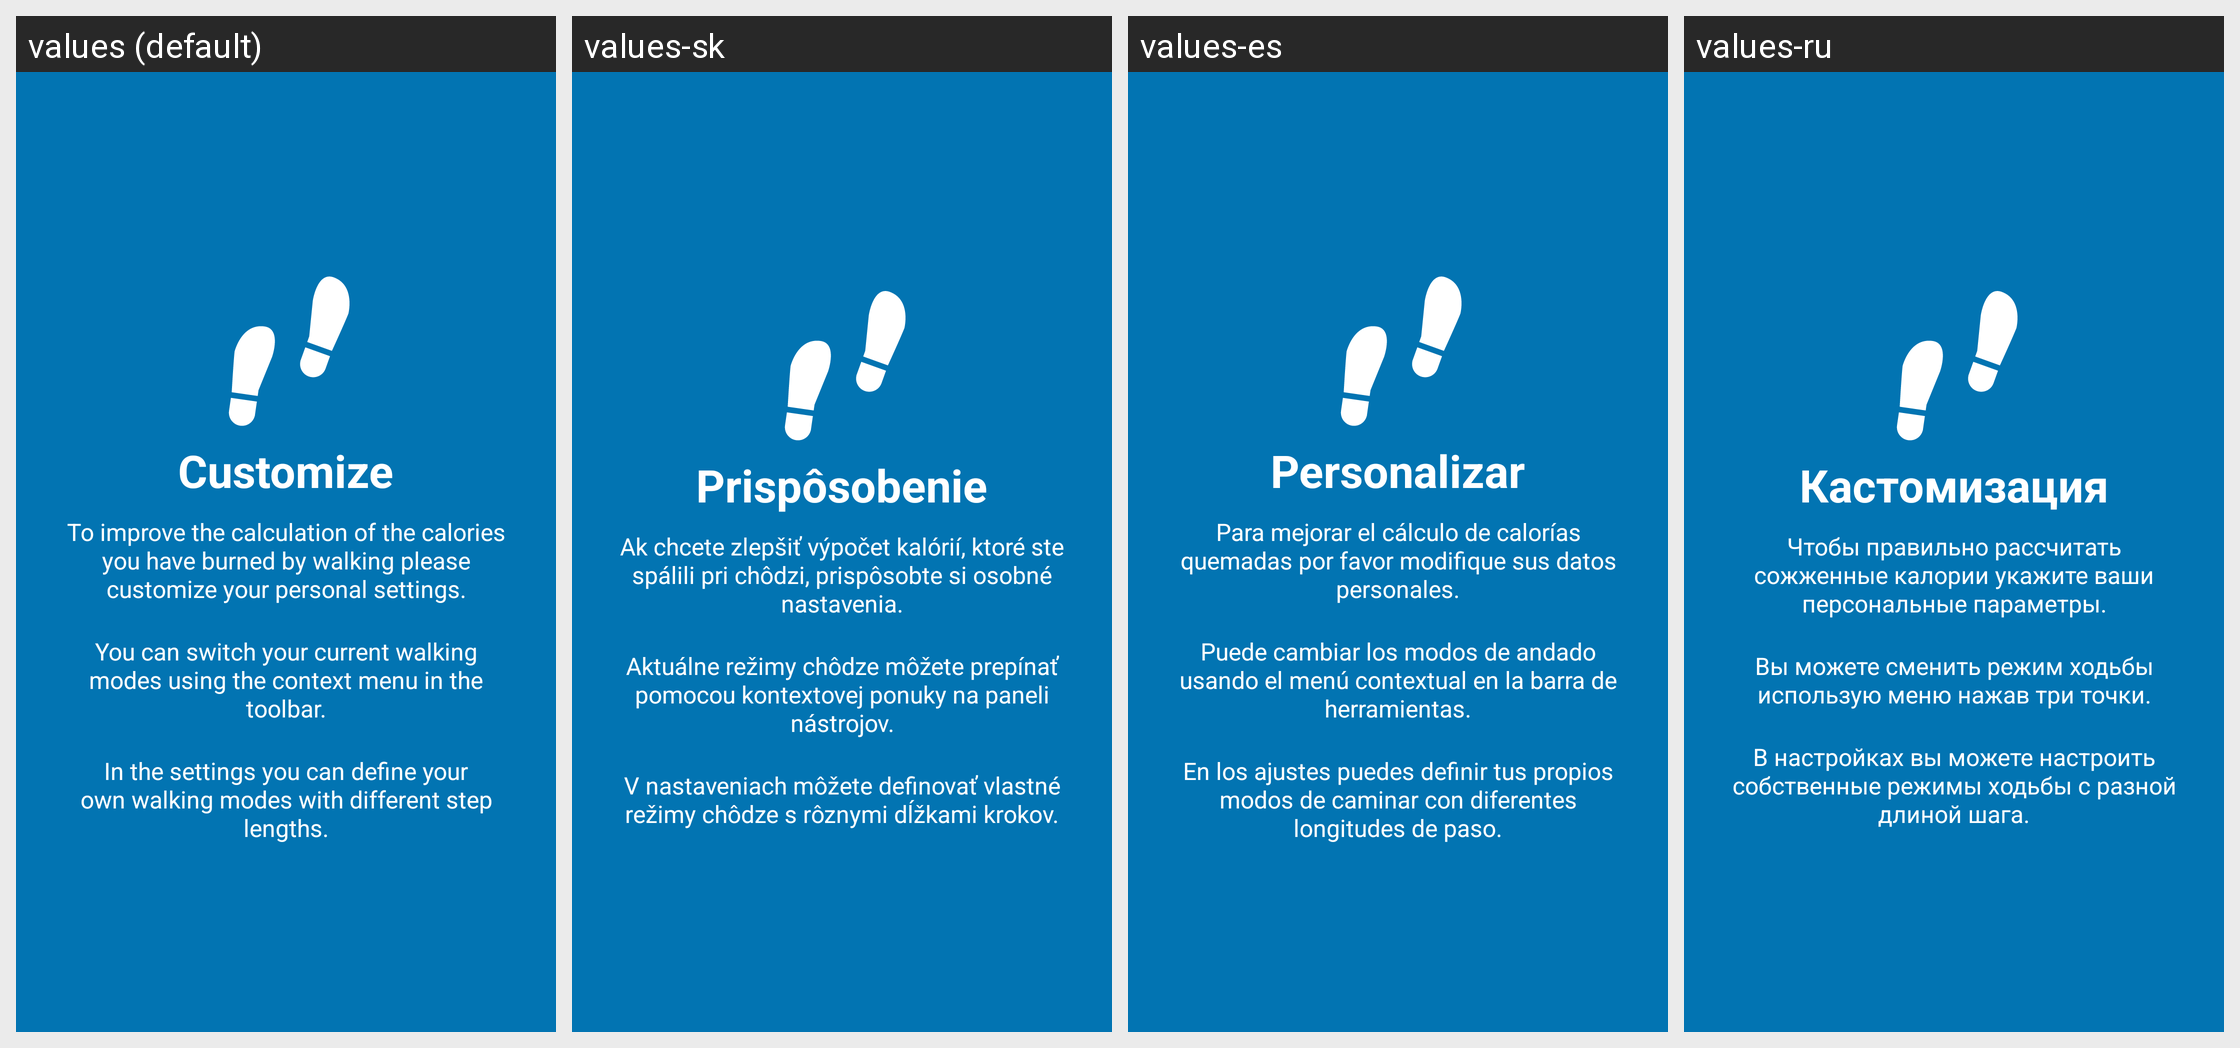

Strings drawn on this Android screen and how each of the app's shown locales translates them:
Android screen res/layout/tutorial_slide2.xml rendered under 4 locales, left to right: values (default), values-sk, values-es, values-ru. Device: Nexus 5 (rendered at 1080×1920; each locale shown at half size, 540×960, under a caption strip naming it); theme AppTheme.
Other locales in the repository, not shown: values-bg, values-cs, values-de, values-et, values-fa, values-fr, values-ira, values-it, values-ja, values-pl, values-sv.
Strings drawn on this screen, with the default value and each locale's value (text and hints the layout hard-codes, and strings that could not be matched under every locale, appear in the picture but are not listed):

slide_2_title
  values: Customize
  values-sk: Prispôsobenie
  values-es: Personalizar
  values-ru: Кастомизация

slide_2_desc
  values: To improve the calculation of the calories you have burned by walking please customize your personal settings.
  values-sk: Ak chcete zlepšiť výpočet kalórií, ktoré ste spálili pri chôdzi, prispôsobte si osobné nastavenia.
  values-es: Para mejorar el cálculo de calorías quemadas por favor modifique sus datos personales.
  values-ru: Чтобы правильно рассчитать сожженные калории укажите ваши персональные параметры.

slide_2_desc_two
  values: You can switch your current walking modes using the context menu in the toolbar.
  values-sk: Aktuálne režimy chôdze môžete prepínať pomocou kontextovej ponuky na paneli nástrojov.
  values-es: Puede cambiar los modos de andado usando el menú contextual en la barra de herramientas.
  values-ru: Вы можете сменить режим ходьбы использую меню нажав три точки.

slide_2_desc_three
  values: In the settings you can define your own walking modes with different step lengths.
  values-sk: V nastaveniach môžete definovať vlastné režimy chôdze s rôznymi dĺžkami krokov.
  values-es: En los ajustes puedes definir tus propios modos de caminar con diferentes longitudes de paso.
  values-ru: В настройках вы можете настроить собственные режимы ходьбы с разной длиной шага.
